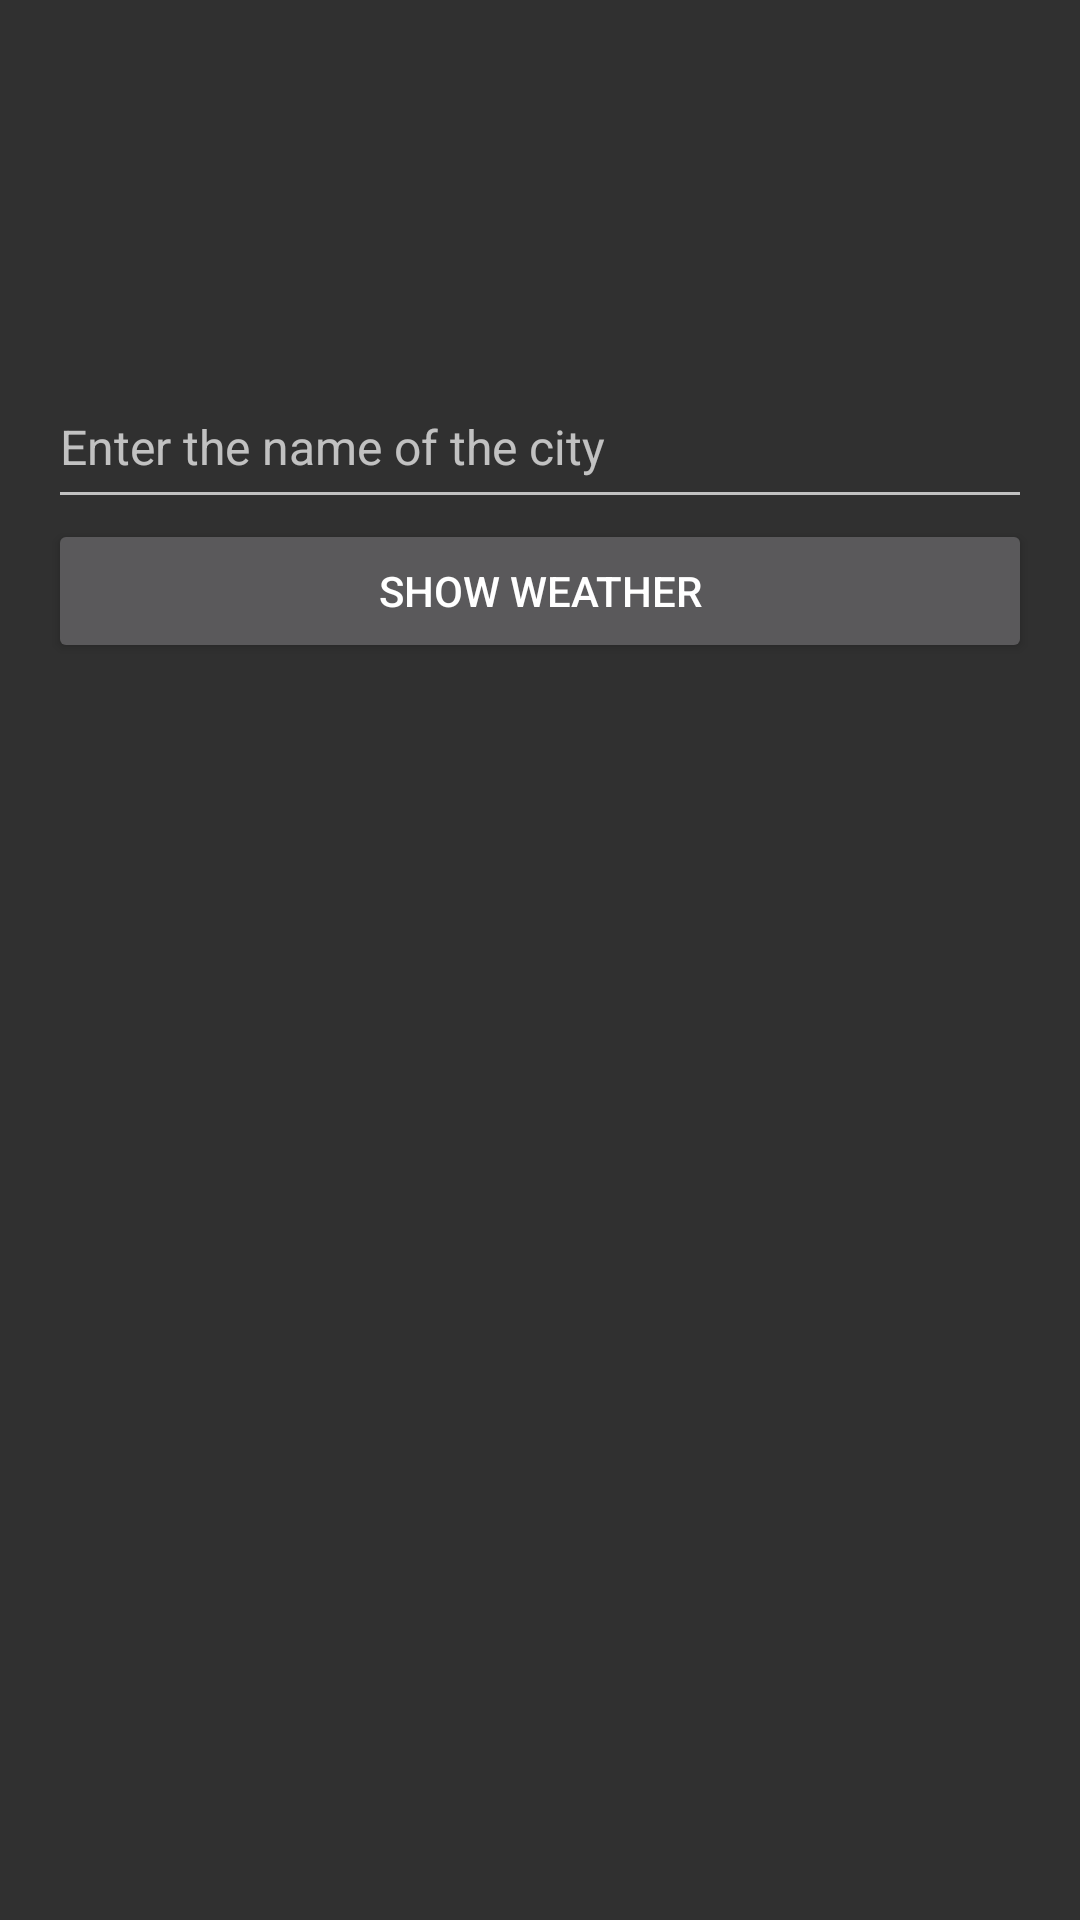

Android layout source for this screen:
<!-- AndroidManifest.xml: application theme AppTheme -->
<!-- res/layout/fragment_search_city.xml -->
<?xml version="1.0" encoding="utf-8"?>
<RelativeLayout
    xmlns:android="http://schemas.android.com/apk/res/android"
    xmlns:app="http://schemas.android.com/apk/res-auto"
    xmlns:tools="http://schemas.android.com/tools"
    android:layout_width="match_parent"
    android:layout_height="match_parent"
    android:paddingLeft="@dimen/activity_horizontal_margin"
    android:paddingRight="@dimen/activity_horizontal_margin">

    <android.support.design.widget.TextInputLayout
        android:id="@+id/city_til"
        android:layout_width="match_parent"
        android:layout_height="wrap_content"
        android:layout_centerHorizontal="true"
        android:layout_marginTop="112dp">

        <EditText
            android:id="@+id/city_et_search"
            android:layout_width="match_parent"
            android:layout_height="50dp"
            android:hint="Enter the name of the city"
            android:textColorHint="@color/secondary_text"
            android:textSize="16sp"/>
    </android.support.design.widget.TextInputLayout>

    <Button
        android:id="@+id/city_btn_search_city"
        android:layout_width="match_parent"
        android:layout_height="wrap_content"
        android:layout_below="@id/city_til"
        android:text="show weather"/>

    <RelativeLayout
        android:id="@+id/city_rl"
        android:layout_width="match_parent"
        android:layout_height="wrap_content"
        android:layout_below="@id/city_btn_search_city"
        >

        <TextView
            android:id="@+id/city_tv_name"
            android:layout_width="wrap_content"
            android:layout_height="wrap_content"
            android:layout_centerHorizontal="true"

            android:textSize="@dimen/title"
            tools:text="Dnipro"/>

       <android.support.v7.widget.RecyclerView
           android:id="@+id/city_rv"
           android:layout_width="match_parent"
           android:layout_height="wrap_content"
           android:layout_marginTop="8dp"
           android:layout_below="@id/city_tv_name">
       </android.support.v7.widget.RecyclerView>

    </RelativeLayout>

</RelativeLayout>
<!-- resources referenced by this layout -->
<resources>
  <color name="secondary_text">#757575</color>
  <dimen name="activity_horizontal_margin">16dp</dimen>
  <dimen name="title">24sp</dimen>
  <style name="AppTheme" parent="Theme.AppCompat.NoActionBar">
          
          <item name="colorPrimary">@color/primary</item>
          <item name="colorPrimaryDark">@color/primary_dark</item>
          <item name="colorAccent">@color/accent</item>
          <item name="android:textColorPrimary">@color/primary_text</item>
      </style>
  <color name="primary">#3d3d3d</color>
  <color name="primary_dark">#1d1d1d</color>
  <color name="accent">#FF9800</color>
  <color name="primary_text">#ffffff</color>
</resources>
